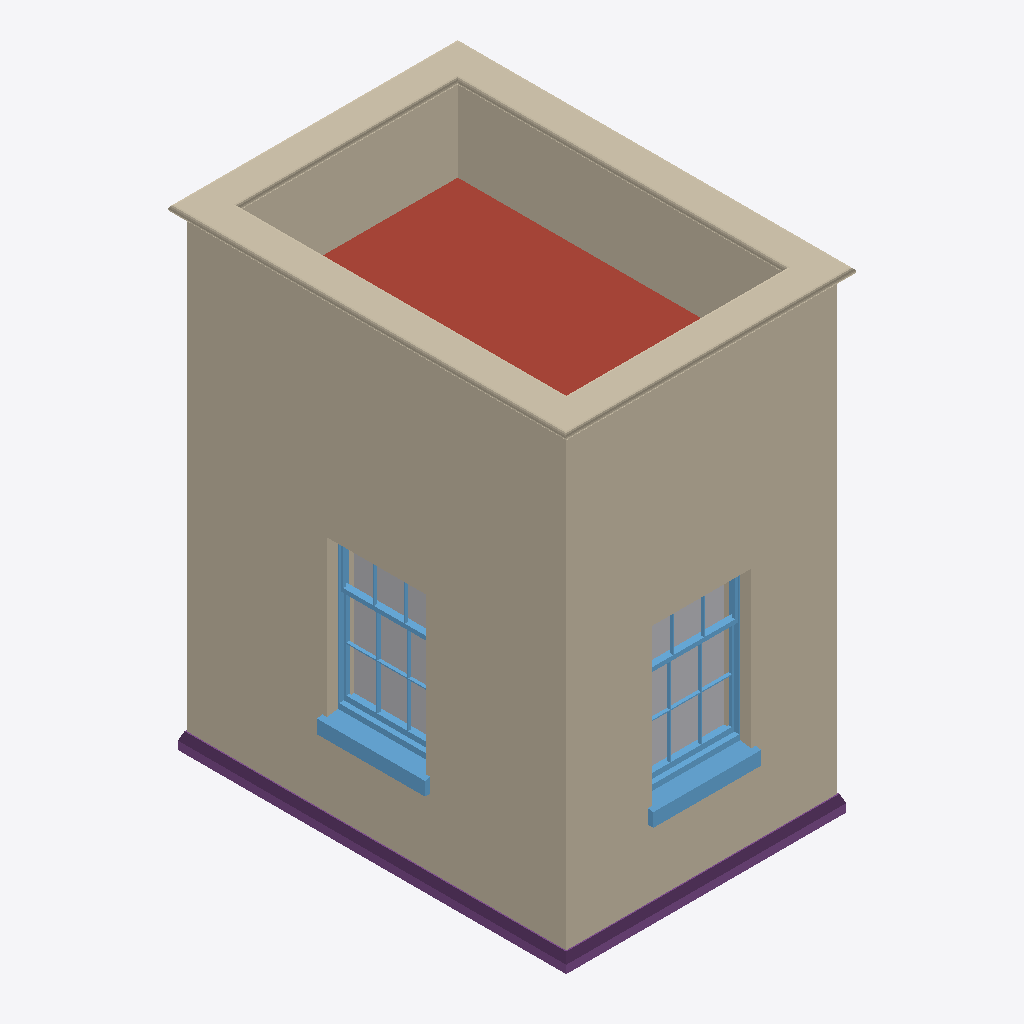
Isometric view of an IFC building model (IFC-SPF (STEP), schema IFC4, length unit metre), seen from the south-west, elements coloured by IFC class: 2 walls (beige), 2 windows (light blue), 2 other elements (light grey), 1 roof (red-brown), 1 footing (purple).
Extent 2.7 m × 3.7 m × 4.4 m (x, y, z). Storeys (2): 0 at 0.00 m; 1 at 3.30 m. Elements (15): 6 IfcStructuralSurfaceMember, 4 IfcWindow, 2 IfcWall, 1 IfcFooting, 1 IfcRoof, 1 IfcSlab.

HEADER;
FILE_DESCRIPTION(('ViewDefinition[DesignTransferView]'),'2;1');
FILE_NAME('remote.ifc','2022-06-25T08:29:40+01:00',(),(),'IfcOpenShell 0.7.0','BlenderBIM 0.0.999999','Nobody');
FILE_SCHEMA(('IFC4'));
ENDSEC;
DATA;
#3=IFCPROJECT('3iMfqYicbFhfbEOID4Jryf',$,'Homemaker Project',$,$,$,$,(#13),#7);
#3487=IFCSITE('08XoqsKw54WgUUxE7qAGGZ',$,'Site Cube',$,$,$,$,$,$,(53,23,0),(1,28,0),75.0,$,$);
#3489=IFCBUILDING('0dy4p54aL1Rg7jI7pIpC3g',$,'Cube',$,$,$,$,$,$,$,$,$);
#3493=IFCBUILDINGSTOREY('1j89paTSf4jB7NXoiz1wv6',$,'0','Storey 0',$,#3499,$,'Storey 0',.ELEMENT.,0.0);
#3500=IFCBUILDINGSTOREY('2YvnT3GljE9xZ6$RZl4bil',$,'1','Storey 1',$,#5130,$,'Storey 1',.ELEMENT.,3.3);
#3506=IFCWALL('2OpbAc_Kv38OCvJ_UoOhIh',$,'default/exterior',$,$,#3517,$,$,$);
#4343=IFCWALL('20nD9gM7rFQgFq3qVSEgRJ',$,'default/parapet',$,$,#5150,#4439,$,.PARAPET.);
#4706=IFCROOF('3ZSmDYHE12bBwZGEBtJBUu',$,'default/flat-roof',$,$,#5135,$,$,$);
#4445=IFCFOOTING('0YRsUp1BD0hOSnDP70hX$a',$,'default/ground beam',$,$,#4570,#4565,$,.STRIP_FOOTING.);
#3986=IFCWINDOW('34ttKZSq5ExedJCRGmJzoG',$,'living outside window',$,$,#4997,#4009,$,1.445,0.91,$,$,$);
#4133=IFCWINDOW('3qsJz1sz1AMfaVZ1$NRnMq',$,'living outside window',$,$,#5002,#4156,$,1.445,0.91,$,$,$);
#4116=IFCSTRUCTURALSURFACEMEMBER('1r$2OotgT8CAhccB5pFfdw',$,'default/exterior',$,$,#4841,#4124,.SHELL.,0.33);
#3969=IFCSTRUCTURALSURFACEMEMBER('2cjIaRm6zDmeDlzNm5YKWE',$,'default/exterior',$,$,#4841,#3977,.SHELL.,0.33);
ENDSEC;